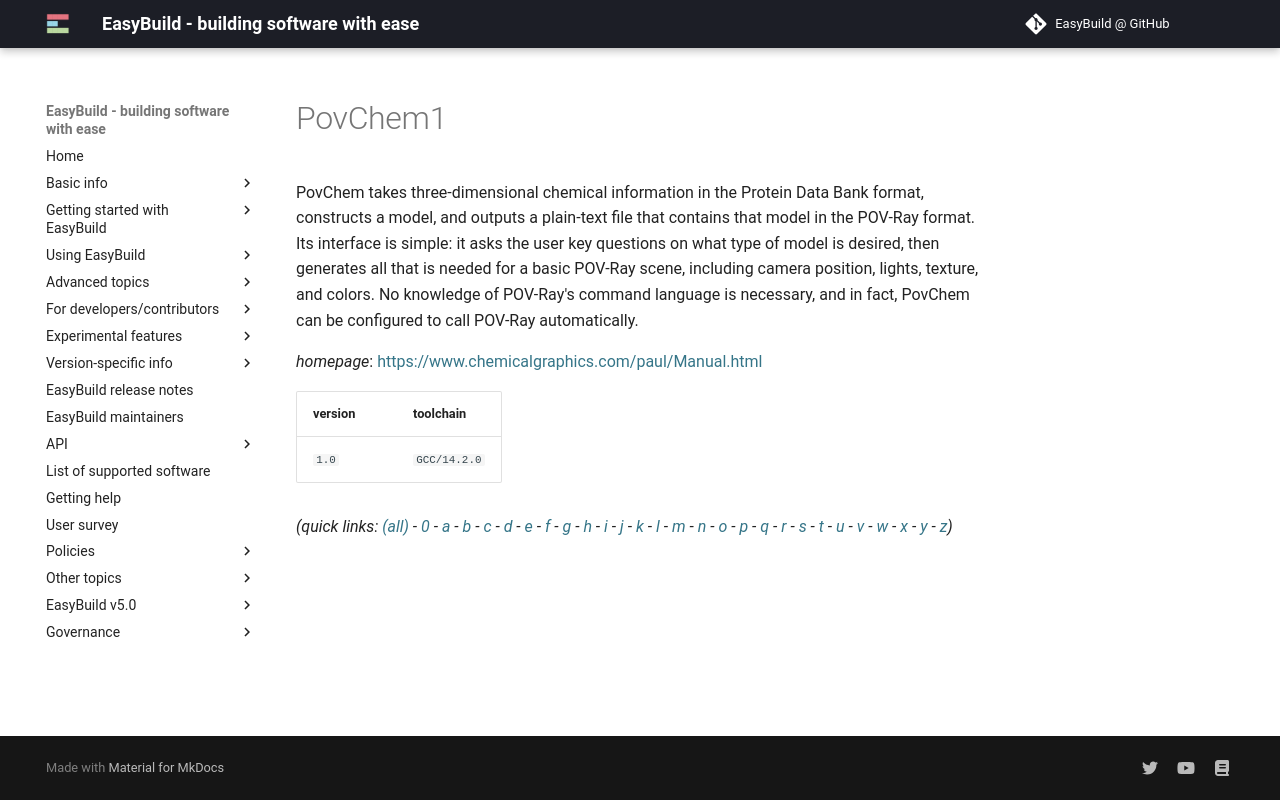

repository: easybuilders/easybuild-docs · page: version-specific/supported-software/p/PovChem1/index.html · generator: mkdocs

---
search:
  boost: 0.5
---
# PovChem1

PovChem takes three-dimensional chemical information in the Protein Data Bank format, constructs a model, and outputs a plain-text file that contains that model in the POV-Ray format. Its interface is simple: it asks the user key questions on what type of model is desired, then generates all that is needed for a basic POV-Ray scene, including camera position, lights, texture, and colors. No knowledge of POV-Ray's command language is necessary, and in fact, PovChem can be configured to call POV-Ray automatically.

*homepage*: <https://www.chemicalgraphics.com/paul/Manual.html>

version | toolchain
--------|----------
``1.0`` | ``GCC/14.2.0``


*(quick links: [(all)](../index.md) - [0](../0/index.md) - [a](../a/index.md) - [b](../b/index.md) - [c](../c/index.md) - [d](../d/index.md) - [e](../e/index.md) - [f](../f/index.md) - [g](../g/index.md) - [h](../h/index.md) - [i](../i/index.md) - [j](../j/index.md) - [k](../k/index.md) - [l](../l/index.md) - [m](../m/index.md) - [n](../n/index.md) - [o](../o/index.md) - [p](../p/index.md) - [q](../q/index.md) - [r](../r/index.md) - [s](../s/index.md) - [t](../t/index.md) - [u](../u/index.md) - [v](../v/index.md) - [w](../w/index.md) - [x](../x/index.md) - [y](../y/index.md) - [z](../z/index.md))*
